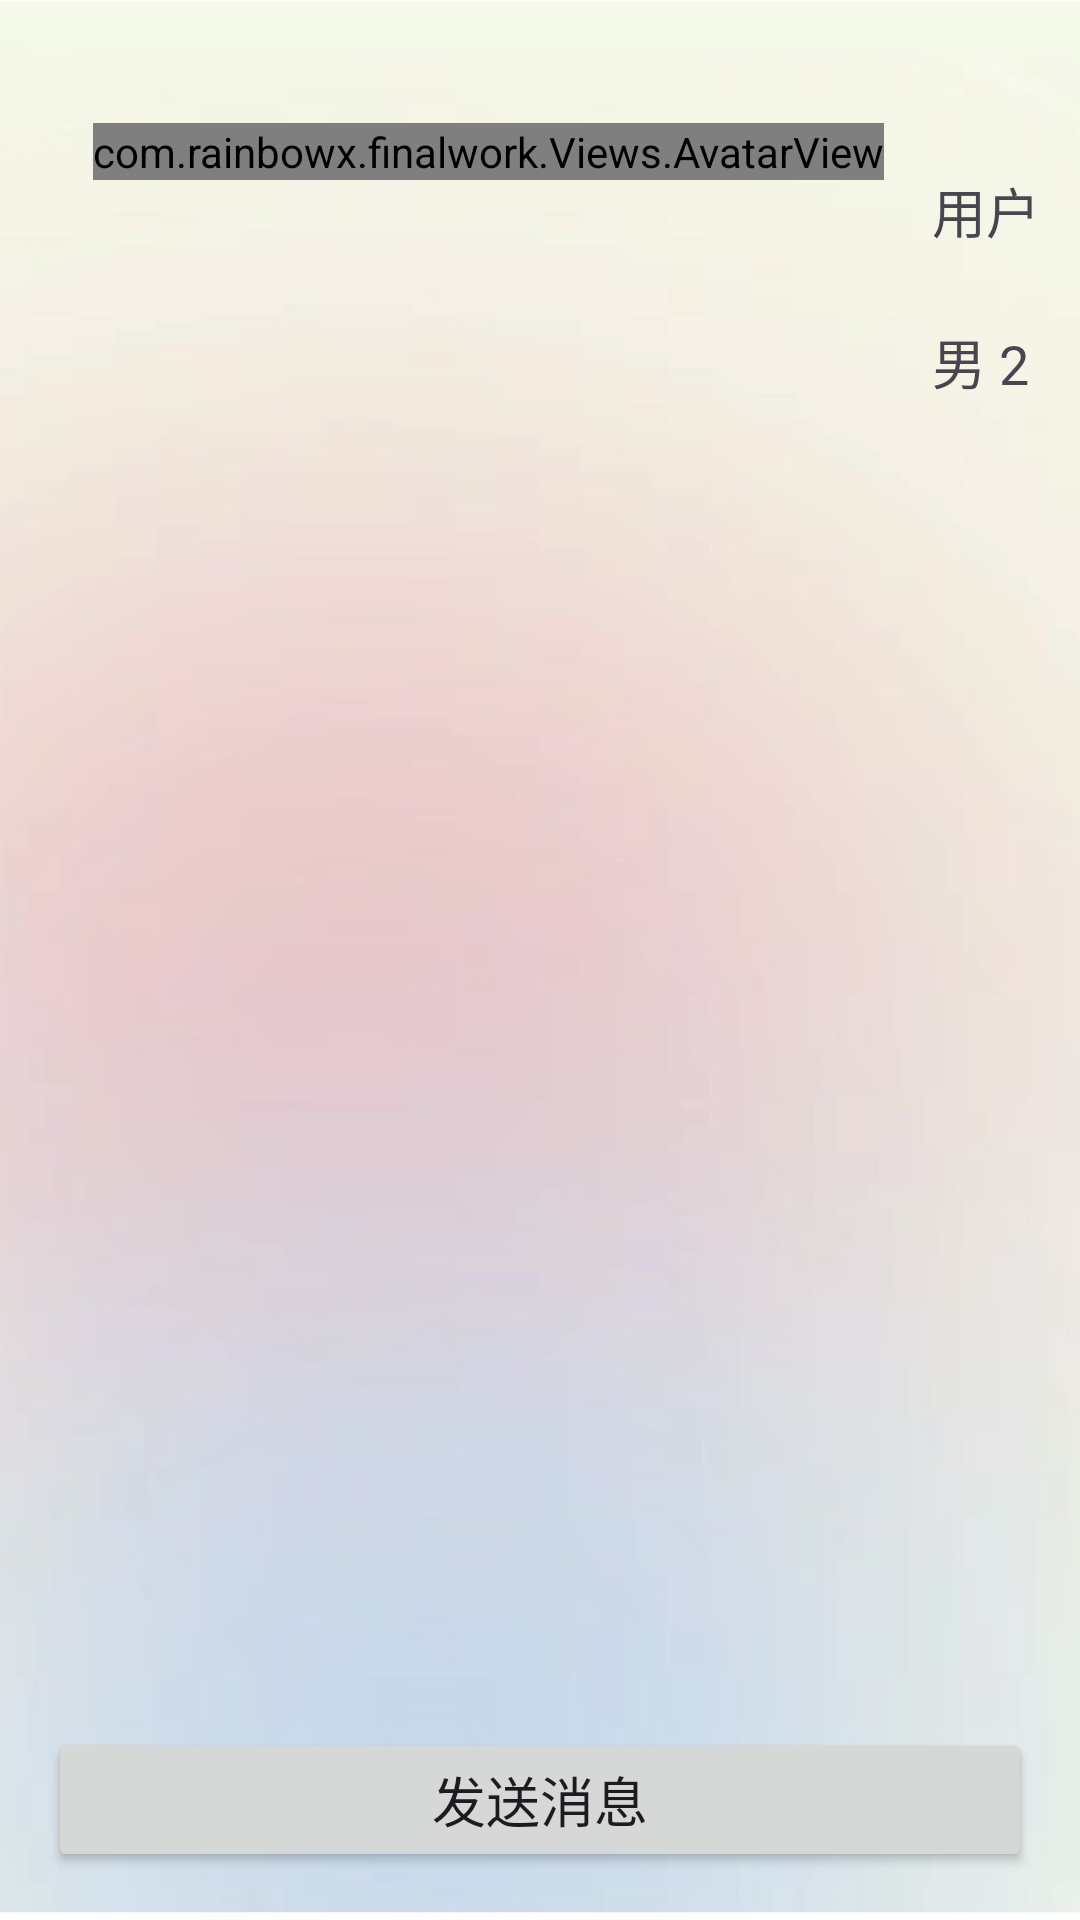

Layout XML and referenced resources for this Android screen:
<!-- AndroidManifest.xml: application theme Theme.FinalWork -->
<!-- res/layout/activity_introduce.xml -->
<?xml version="1.0" encoding="utf-8"?>
<androidx.constraintlayout.widget.ConstraintLayout xmlns:android="http://schemas.android.com/apk/res/android"
    xmlns:app="http://schemas.android.com/apk/res-auto"
    xmlns:tools="http://schemas.android.com/tools"
    android:id="@+id/relativeLayout2"
    android:layout_width="match_parent"
    android:layout_height="match_parent"
    android:padding="16dp"
    tools:context=".Activities.ui.profile.ProfileFragment"
    android:background="@drawable/ic_starter_background">

    <TextView
        android:id="@+id/introduceTextViewNickName"
        android:layout_width="wrap_content"
        android:layout_height="wrap_content"
        android:layout_marginStart="16dp"
        android:layout_marginTop="16dp"
        android:text="用户名: JohnDoe"
        android:textSize="18sp"
        app:layout_constraintStart_toEndOf="@+id/introduceImgAvatar"
        app:layout_constraintTop_toTopOf="@+id/introduceImgAvatar" />

    <TextView
        android:id="@+id/introduceTextViewInfo"
        android:layout_width="98dp"
        android:layout_height="26dp"
        android:layout_marginStart="16dp"
        android:layout_marginTop="24dp"
        android:text="男 25"
        android:textSize="18sp"
        app:layout_constraintStart_toEndOf="@+id/introduceImgAvatar"
        app:layout_constraintTop_toBottomOf="@+id/introduceTextViewNickName" />

    <TextView
        android:id="@+id/introduceTextViewIp"
        android:layout_width="110dp"
        android:layout_height="26dp"
        android:layout_marginStart="15dp"
        android:layout_marginTop="24dp"
        android:text="ip: 北京"
        android:textSize="18sp"
        app:layout_constraintStart_toEndOf="@+id/introduceTextViewInfo"
        app:layout_constraintTop_toBottomOf="@+id/introduceTextViewNickName" />

    <Button
        android:id="@+id/introduceButtonChat"
        android:layout_width="match_parent"
        android:layout_height="wrap_content"
        android:text="发送消息"
        android:textSize="18sp"
        app:layout_constraintBottom_toBottomOf="parent"
        tools:layout_editor_absoluteX="32dp" />

    <com.rainbowx.finalwork.Views.AvatarView
        android:id="@+id/introduceImgAvatar"
        android:layout_width="wrap_content"
        android:layout_height="wrap_content"
        android:layout_marginStart="15dp"
        android:layout_marginTop="25dp"
        app:layout_constraintStart_toStartOf="parent"
        app:layout_constraintTop_toTopOf="parent"
        android:src="@drawable/ic_launcher_background" />




</androidx.constraintlayout.widget.ConstraintLayout>
<!-- resources referenced by this layout -->
<resources>
  <!-- drawable ic_starter_background: jpg bitmap (drawable, 43056 bytes) -->
  <style name="Theme.FinalWork" parent="Base.Theme.FinalWork" />
  <style name="Base.Theme.FinalWork" parent="Theme.Material3.DayNight.NoActionBar">
          
          
      </style>
</resources>
